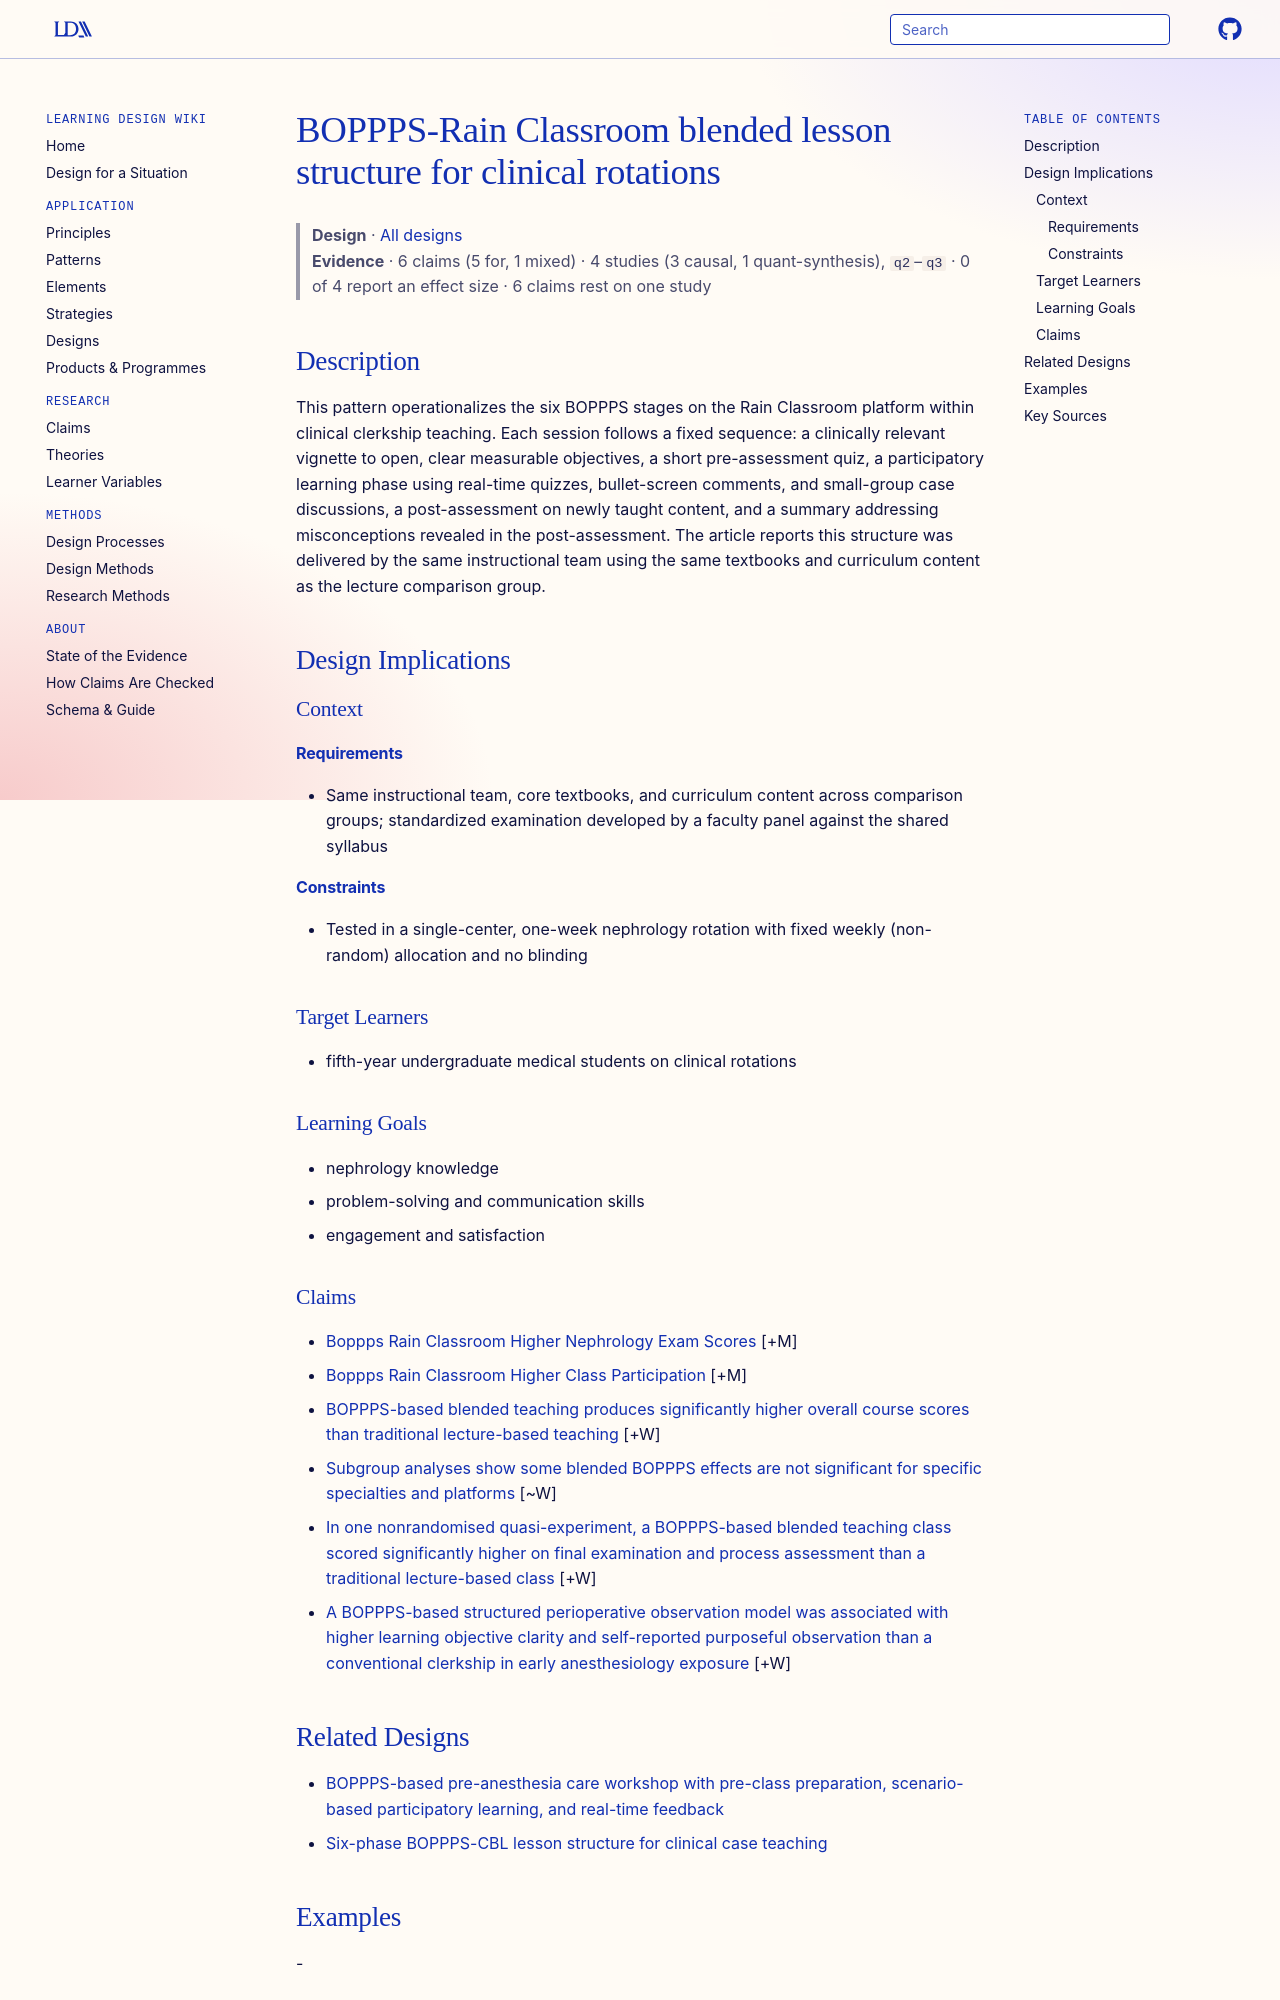

repository: Learning-Design-Alliance/learning-wiki · page: designs/boppps-rain-classroom-lesson-structure-pattern/index.html · generator: mkdocs

---
type: design
id: boppps-rain-classroom-lesson-structure-pattern
title: BOPPPS-Rain Classroom blended lesson structure for clinical rotations
description: This pattern operationalizes the six BOPPPS stages on the Rain Classroom platform within clinical clerkship teaching.
status: review
generated:
  by: "process:settle-candidates"
  at: 2026-11-05
sources:
  - id: wang-yujia-2026
    resource: "https://doi.org/10.1186/s12909-026-08714-w"
    title: "Wang Yujia, Chen Zhimin, Huang Kaiqi, Zhang Xiaohong, Chen Caiming, Xu Yanfang. (2026). Comparison of the BOPPPS model combined with rain classroom teaching and traditional method on nephrology education for fifth-year undergraduates. BMC Medical Education. https://doi.org/10.1186/s12909-026-08714-w"
    author: Wang Yujia, Chen Zhimin, Huang Kaiqi, Zhang Xiaohong, Chen Caiming, Xu Yanfang
---

# BOPPPS-Rain Classroom blended lesson structure for clinical rotations

> **Design** · [All designs](index.md)
> **Evidence** · 6 claims (5 for, 1 mixed) · 4 studies (3 causal, 1 quant-synthesis), `q2`–`q3` · 0 of 4 report an effect size · 6 claims rest on one study

## Description
This pattern operationalizes the six BOPPPS stages on the Rain Classroom platform within clinical clerkship teaching. Each session follows a fixed sequence: a clinically relevant vignette to open, clear measurable objectives, a short pre-assessment quiz, a participatory learning phase using real-time quizzes, bullet-screen comments, and small-group case discussions, a post-assessment on newly taught content, and a summary addressing misconceptions revealed in the post-assessment. The article reports this structure was delivered by the same instructional team using the same textbooks and curriculum content as the lecture comparison group.

## Design Implications

### Context
#### Requirements
- Same instructional team, core textbooks, and curriculum content across comparison groups; standardized examination developed by a faculty panel against the shared syllabus
#### Constraints
- Tested in a single-center, one-week nephrology rotation with fixed weekly (non-random) allocation and no blinding

### Target Learners
- fifth-year undergraduate medical students on clinical rotations

### Learning Goals
- nephrology knowledge
- problem-solving and communication skills
- engagement and satisfaction

### Claims

- [Boppps Rain Classroom Higher Nephrology Exam Scores](../claims/boppps-rain-classroom-higher-nephrology-exam-scores.md) [+M]
- [Boppps Rain Classroom Higher Class Participation](../claims/boppps-rain-classroom-higher-class-participation.md) [+M]
- [BOPPPS-based blended teaching produces significantly higher overall course scores than traditional lecture-based teaching](../claims/boppps-higher-overall-course-scores.md) [+W]
- [Subgroup analyses show some blended BOPPPS effects are not significant for specific specialties and platforms](../claims/blended-boppps-subgroup-null-results.md) [~W]
- [In one nonrandomised quasi-experiment, a BOPPPS-based blended teaching class scored significantly higher on final examination and process assessment than a traditional lecture-based class](../claims/boppps-higher-final-exam-process-assessment.md) [+W]
- [A BOPPPS-based structured perioperative observation model was associated with higher learning objective clarity and self-reported purposeful observation than a conventional clerkship in early anesthesiology exposure](../claims/structured-perioperative-observation-improves-objective-clarity.md) [+W]
